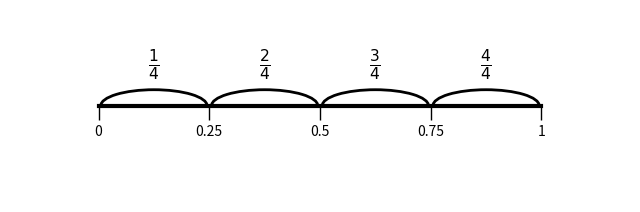

Generate this figure with matplotlib:
import os
import matplotlib.pyplot as plt  # 그래프를 그리기 위한 matplotlib 모듈
from matplotlib.patches import Arc

# 출력 폴더 설정
OUTPUT_DIR = "output"

def save_graph(filename):
    # 출력 폴더가 없으면 생성
    os.makedirs(OUTPUT_DIR, exist_ok=True)

    # 전체 경로 생성 (폴더 + 파일 이름)
    file_path = os.path.join(OUTPUT_DIR, filename)

    fig, ax = plt.subplots(figsize=(8, 2.5))  # 그래프 크기 설정

    # 범위
    ax.set_xlim(-0.2, 1.2)  # x축 범위 설정
    ax.set_ylim(-0.3, 0.3)  # y축 범위 설정

    # 기본 선분
    ax.plot([0, 1], [0, 0], color='black', linewidth=3)  # 선의 색상과 두께 설정

    # 눈금
    ticks = [0, 0.25, 0.5, 0.75, 1]
    labels = ["0", "0.25", "0.5", "0.75", "1"]  # x축 눈금 레이블
    ax.set_xticks(ticks)  # x축 눈금 글자 크기 설정
    ax.set_xticklabels(labels, fontsize=12)  # x축 눈금 레이블 글자 크기 설정

    # y축 제거
    ax.set_yticks([])

    # 테두리 제거 (위, 오른쪽, 왼쪽)
    ax.spines['top'].set_visible(False)
    ax.spines['right'].set_visible(False)
    ax.spines['left'].set_visible(False)

    # 아래 축을 y=0 위치로 이동
    ax.spines['bottom'].set_position(('data', 0))
    ax.spines['bottom'].set_linewidth(0)  # spines을 숨기고 plot 선 사용

    # 눈금 스타일
    ax.tick_params(axis='x', width=1, length=10)

    # 각 구간 위의 검은 반원호 + 숫자
    for i in range(4):
        x1 = ticks[i]
        x2 = ticks[i + 1]
        center_x = (x1 + x2) / 2

        # 검은 곡선
        arc = Arc(
            (center_x, 0.0),   # 중심점
            width=0.24,         # 가로 길이
            height=0.10,        # 세로 높이
            angle=0,
            theta1=0,
            theta2=180,
            color='black',
            linewidth=2.0
        )
        ax.add_patch(arc)

        # 숫자
        ax.text(
            center_x, 0.075, rf"$\frac{{{i + 1}}}{{4}}$",  # LaTeX 수식으로 분수 표현
            color='black',
            fontsize=16,
            ha='center',
            va='bottom'
        )


    # 이미지 파일로 저장
    plt.savefig(file_path)

    # 메모리 정리 (그래프 초기화)
    plt.close()


# 함수 실행 (그래프 저장)
save_graph("Unit_Line_Segment_xticks.png")
